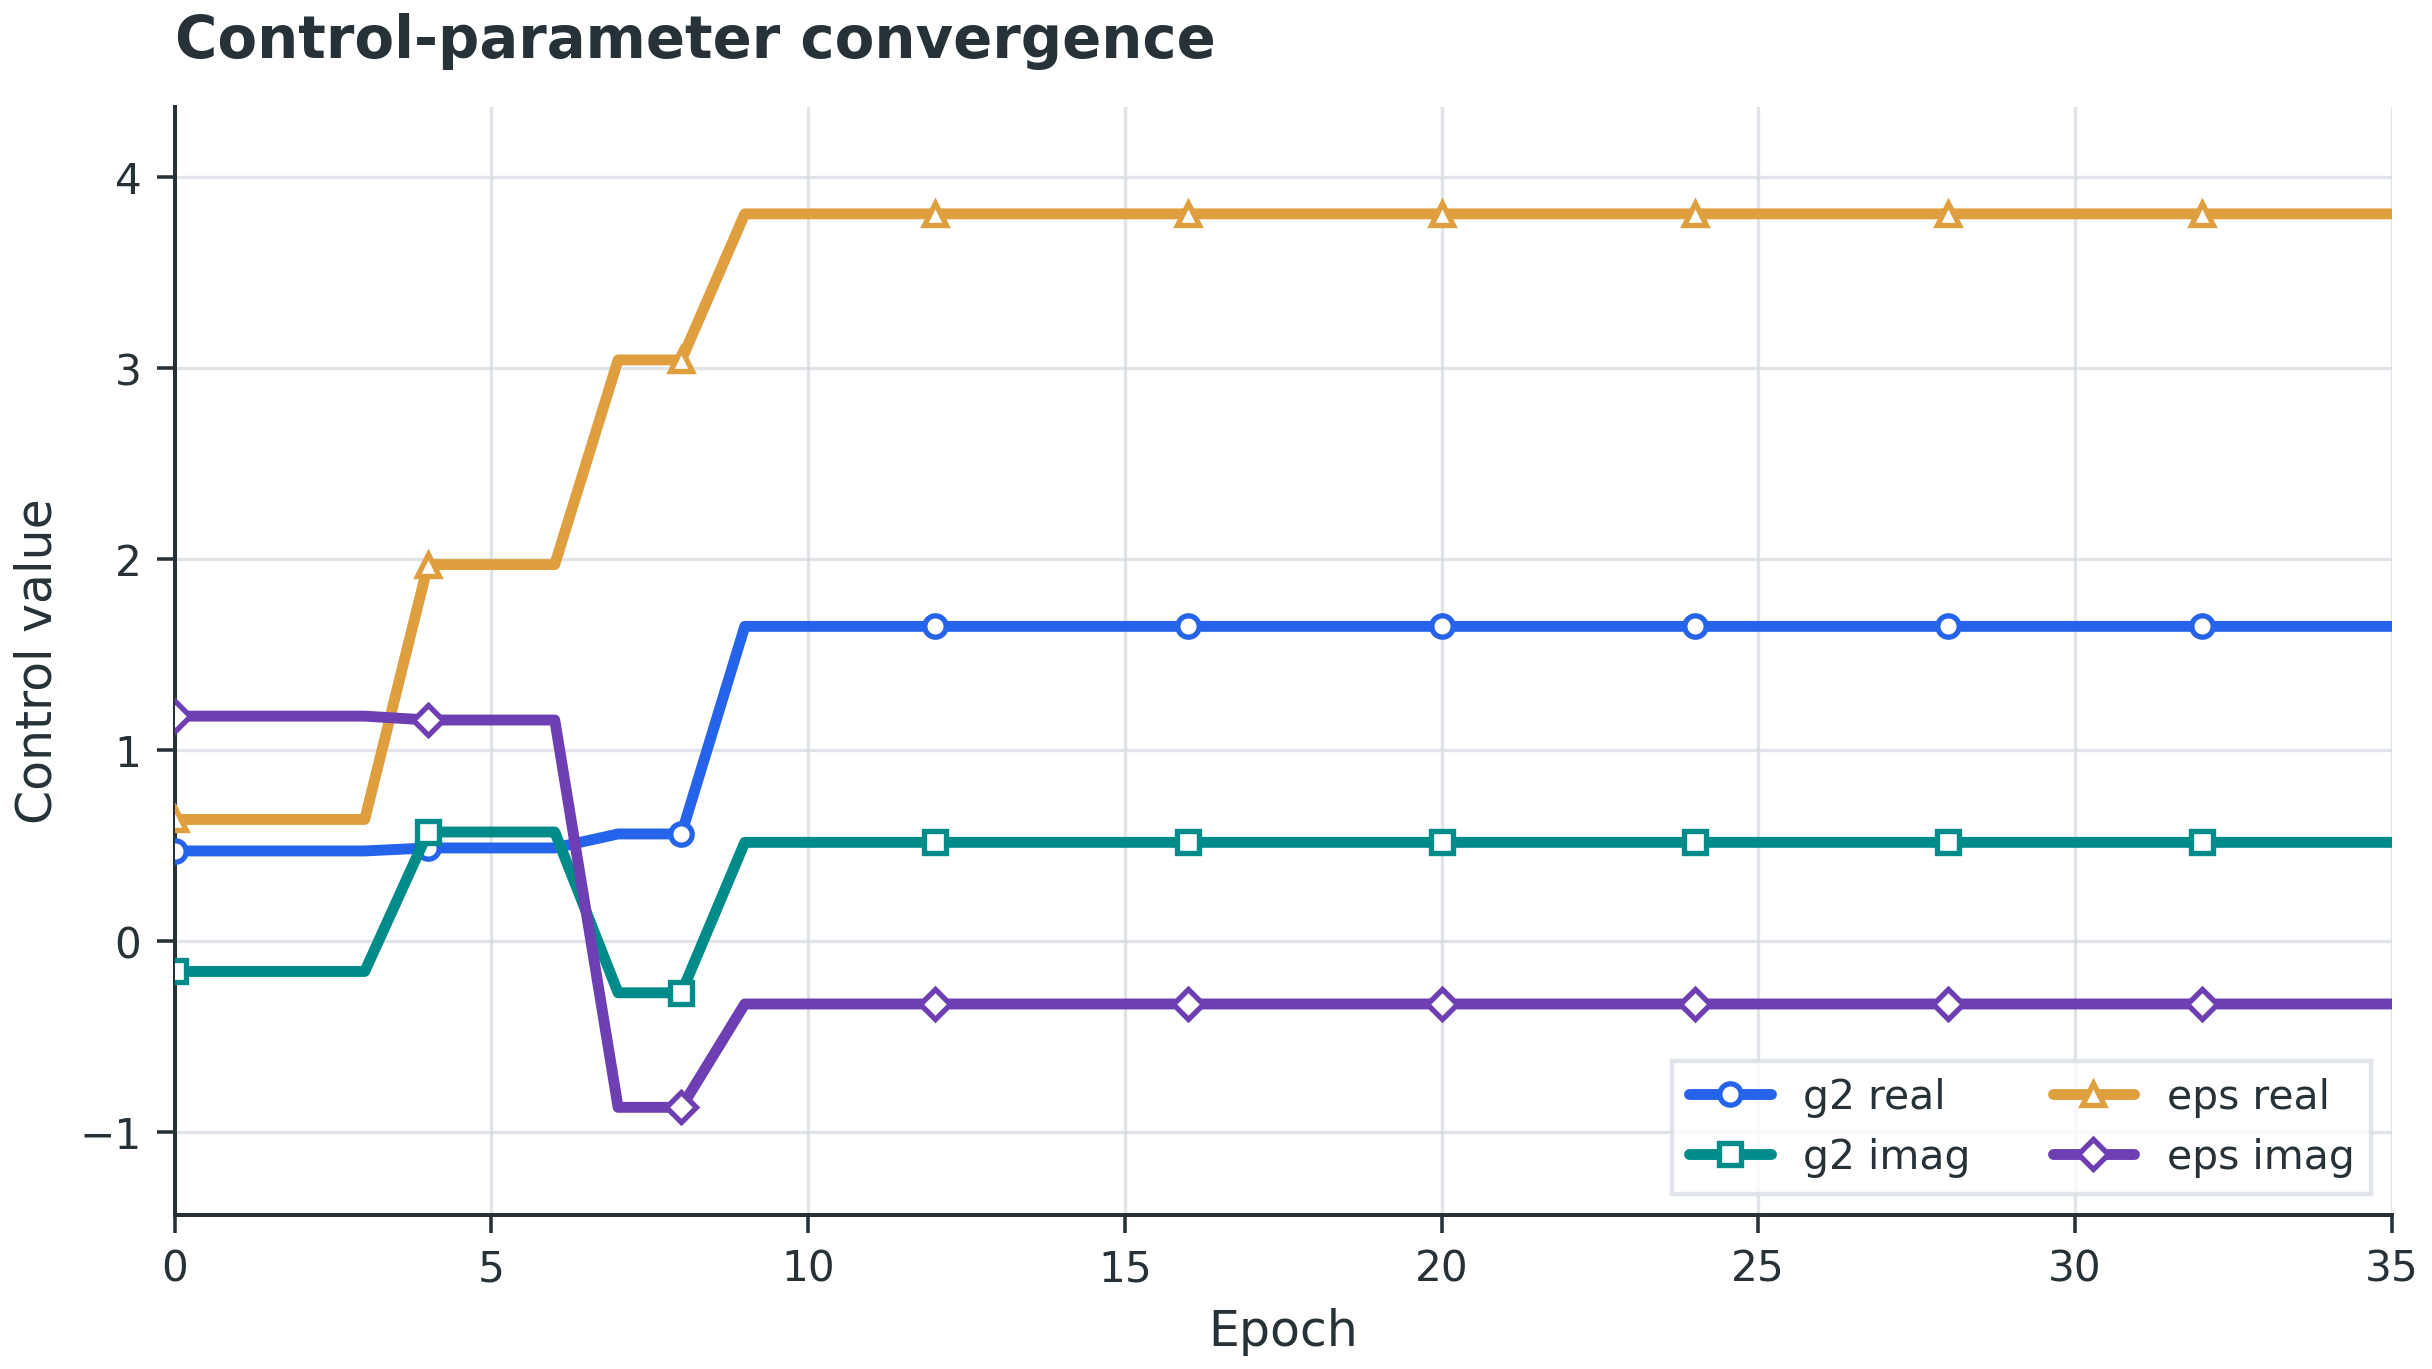

The table this chart was drawn from, first rows:
epoch, algorithm, x_value, update_type, target_bias, bias, reward, g2_real, g2_imag, eps_d_real, eps_d_imag, log_kappa2, log_abs_alpha, theta_alpha, theta_g
0, BLT physical-coordinate based, 0, PHYSICAL_UPDATE, 100.0, 24.79, -35.86, 0.4712, -0.16, 0.6361, 1.177, -2.312, 0.6376, -1.512, -0.3273
1, BLT physical-coordinate based, 1, PHYSICAL_UPDATE, 100.0, 24.79, -35.86, 0.4712, -0.16, 0.6361, 1.177, -2.312, 0.6376, -1.512, -0.3273
2, BLT physical-coordinate based, 2, PHYSICAL_UPDATE, 100.0, 24.79, -35.86, 0.4712, -0.16, 0.6361, 1.177, -2.312, 0.6376, -1.512, -0.3273
3, BLT physical-coordinate based, 3, PHYSICAL_UPDATE, 100.0, 24.79, -35.86, 0.4712, -0.16, 0.6361, 1.177, -2.312, 0.6376, -1.512, -0.3273
4, BLT physical-coordinate based, 4, BLT_REWARD_REGION, 100.0, 46.96, -10.07, 0.4869, 0.5704, 1.971, 1.157, -1.492, 0.6182, 0.1776, 0.8642
5, BLT physical-coordinate based, 5, BLT_REWARD_REGION, 100.0, 46.96, -10.07, 0.4869, 0.5704, 1.971, 1.157, -1.492, 0.6182, 0.1776, 0.8642
6, BLT physical-coordinate based, 6, BLT_REWARD_REGION, 100.0, 46.96, -10.07, 0.4869, 0.5704, 1.971, 1.157, -1.492, 0.6182, 0.1776, 0.8642
7, BLT physical-coordinate based, 7, BLT_REWARD_REGION, 100.0, 80.26, 0.1155, 0.5602, -0.2716, 3.043, -0.8715, -1.864, 0.6174, -0.2519, -0.4514
8, BLT physical-coordinate based, 8, BLT_REWARD_REGION, 100.0, 80.26, 0.1155, 0.5602, -0.2716, 3.043, -0.8715, -1.864, 0.6174, -0.2519, -0.4514
9, BLT physical-coordinate based, 9, BLT_JACOBIAN_UPDATE, 100.0, 101.5, 3.199, 1.647, 0.5161, 3.808, -0.3302, 0.1755, 0.2958, -0.17, 0.3036
10, BLT physical-coordinate based, 10, BLT_JACOBIAN_UPDATE, 100.0, 101.5, 3.199, 1.647, 0.5161, 3.808, -0.3302, 0.1755, 0.2958, -0.17, 0.3036
11, BLT physical-coordinate based, 11, BLT_JACOBIAN_UPDATE, 100.0, 101.5, 3.199, 1.647, 0.5161, 3.808, -0.3302, 0.1755, 0.2958, -0.17, 0.3036
12, BLT physical-coordinate based, 12, BLT_JACOBIAN_UPDATE, 100.0, 101.5, 3.199, 1.647, 0.5161, 3.808, -0.3302, 0.1755, 0.2958, -0.17, 0.3036
13, BLT physical-coordinate based, 13, BLT_JACOBIAN_UPDATE, 100.0, 101.5, 3.199, 1.647, 0.5161, 3.808, -0.3302, 0.1755, 0.2958, -0.17, 0.3036
14, BLT physical-coordinate based, 14, BLT_JACOBIAN_UPDATE, 100.0, 101.5, 3.199, 1.647, 0.5161, 3.808, -0.3302, 0.1755, 0.2958, -0.17, 0.3036
15, BLT physical-coordinate based, 15, BLT_JACOBIAN_UPDATE, 100.0, 101.5, 3.199, 1.647, 0.5161, 3.808, -0.3302, 0.1755, 0.2958, -0.17, 0.3036
16, BLT physical-coordinate based, 16, BLT_JACOBIAN_UPDATE, 100.0, 101.5, 3.199, 1.647, 0.5161, 3.808, -0.3302, 0.1755, 0.2958, -0.17, 0.3036
17, BLT physical-coordinate based, 17, BLT_JACOBIAN_UPDATE, 100.0, 101.5, 3.199, 1.647, 0.5161, 3.808, -0.3302, 0.1755, 0.2958, -0.17, 0.3036
18, BLT physical-coordinate based, 18, BLT_JACOBIAN_UPDATE, 100.0, 101.5, 3.199, 1.647, 0.5161, 3.808, -0.3302, 0.1755, 0.2958, -0.17, 0.3036
19, BLT physical-coordinate based, 19, BLT_JACOBIAN_UPDATE, 100.0, 101.5, 3.199, 1.647, 0.5161, 3.808, -0.3302, 0.1755, 0.2958, -0.17, 0.3036
20, BLT physical-coordinate based, 20, BLT_JACOBIAN_UPDATE, 100.0, 101.5, 3.199, 1.647, 0.5161, 3.808, -0.3302, 0.1755, 0.2958, -0.17, 0.3036
21, BLT physical-coordinate based, 21, BLT_JACOBIAN_UPDATE, 100.0, 101.5, 3.199, 1.647, 0.5161, 3.808, -0.3302, 0.1755, 0.2958, -0.17, 0.3036
22, BLT physical-coordinate based, 22, BLT_JACOBIAN_UPDATE, 100.0, 101.5, 3.199, 1.647, 0.5161, 3.808, -0.3302, 0.1755, 0.2958, -0.17, 0.3036
23, BLT physical-coordinate based, 23, BLT_JACOBIAN_UPDATE, 100.0, 101.5, 3.199, 1.647, 0.5161, 3.808, -0.3302, 0.1755, 0.2958, -0.17, 0.3036
24, BLT physical-coordinate based, 24, BLT_JACOBIAN_UPDATE, 100.0, 101.5, 3.199, 1.647, 0.5161, 3.808, -0.3302, 0.1755, 0.2958, -0.17, 0.3036
25, BLT physical-coordinate based, 25, BLT_JACOBIAN_UPDATE, 100.0, 101.5, 3.199, 1.647, 0.5161, 3.808, -0.3302, 0.1755, 0.2958, -0.17, 0.3036
26, BLT physical-coordinate based, 26, BLT_JACOBIAN_UPDATE, 100.0, 101.5, 3.199, 1.647, 0.5161, 3.808, -0.3302, 0.1755, 0.2958, -0.17, 0.3036
27, BLT physical-coordinate based, 27, BLT_JACOBIAN_UPDATE, 100.0, 101.5, 3.199, 1.647, 0.5161, 3.808, -0.3302, 0.1755, 0.2958, -0.17, 0.3036
28, BLT physical-coordinate based, 28, BLT_JACOBIAN_UPDATE, 100.0, 101.5, 3.199, 1.647, 0.5161, 3.808, -0.3302, 0.1755, 0.2958, -0.17, 0.3036
29, BLT physical-coordinate based, 29, BLT_JACOBIAN_UPDATE, 100.0, 101.5, 3.199, 1.647, 0.5161, 3.808, -0.3302, 0.1755, 0.2958, -0.17, 0.3036
30, BLT physical-coordinate based, 30, BLT_JACOBIAN_UPDATE, 100.0, 101.5, 3.199, 1.647, 0.5161, 3.808, -0.3302, 0.1755, 0.2958, -0.17, 0.3036
31, BLT physical-coordinate based, 31, BLT_JACOBIAN_UPDATE, 100.0, 101.5, 3.199, 1.647, 0.5161, 3.808, -0.3302, 0.1755, 0.2958, -0.17, 0.3036
32, BLT physical-coordinate based, 32, BLT_JACOBIAN_UPDATE, 100.0, 101.5, 3.199, 1.647, 0.5161, 3.808, -0.3302, 0.1755, 0.2958, -0.17, 0.3036
33, BLT physical-coordinate based, 33, BLT_JACOBIAN_UPDATE, 100.0, 101.5, 3.199, 1.647, 0.5161, 3.808, -0.3302, 0.1755, 0.2958, -0.17, 0.3036
34, BLT physical-coordinate based, 34, BLT_JACOBIAN_UPDATE, 100.0, 101.5, 3.199, 1.647, 0.5161, 3.808, -0.3302, 0.1755, 0.2958, -0.17, 0.3036
35, BLT physical-coordinate based, 35, BLT_JACOBIAN_UPDATE, 100.0, 101.5, 3.199, 1.647, 0.5161, 3.808, -0.3302, 0.1755, 0.2958, -0.17, 0.3036
